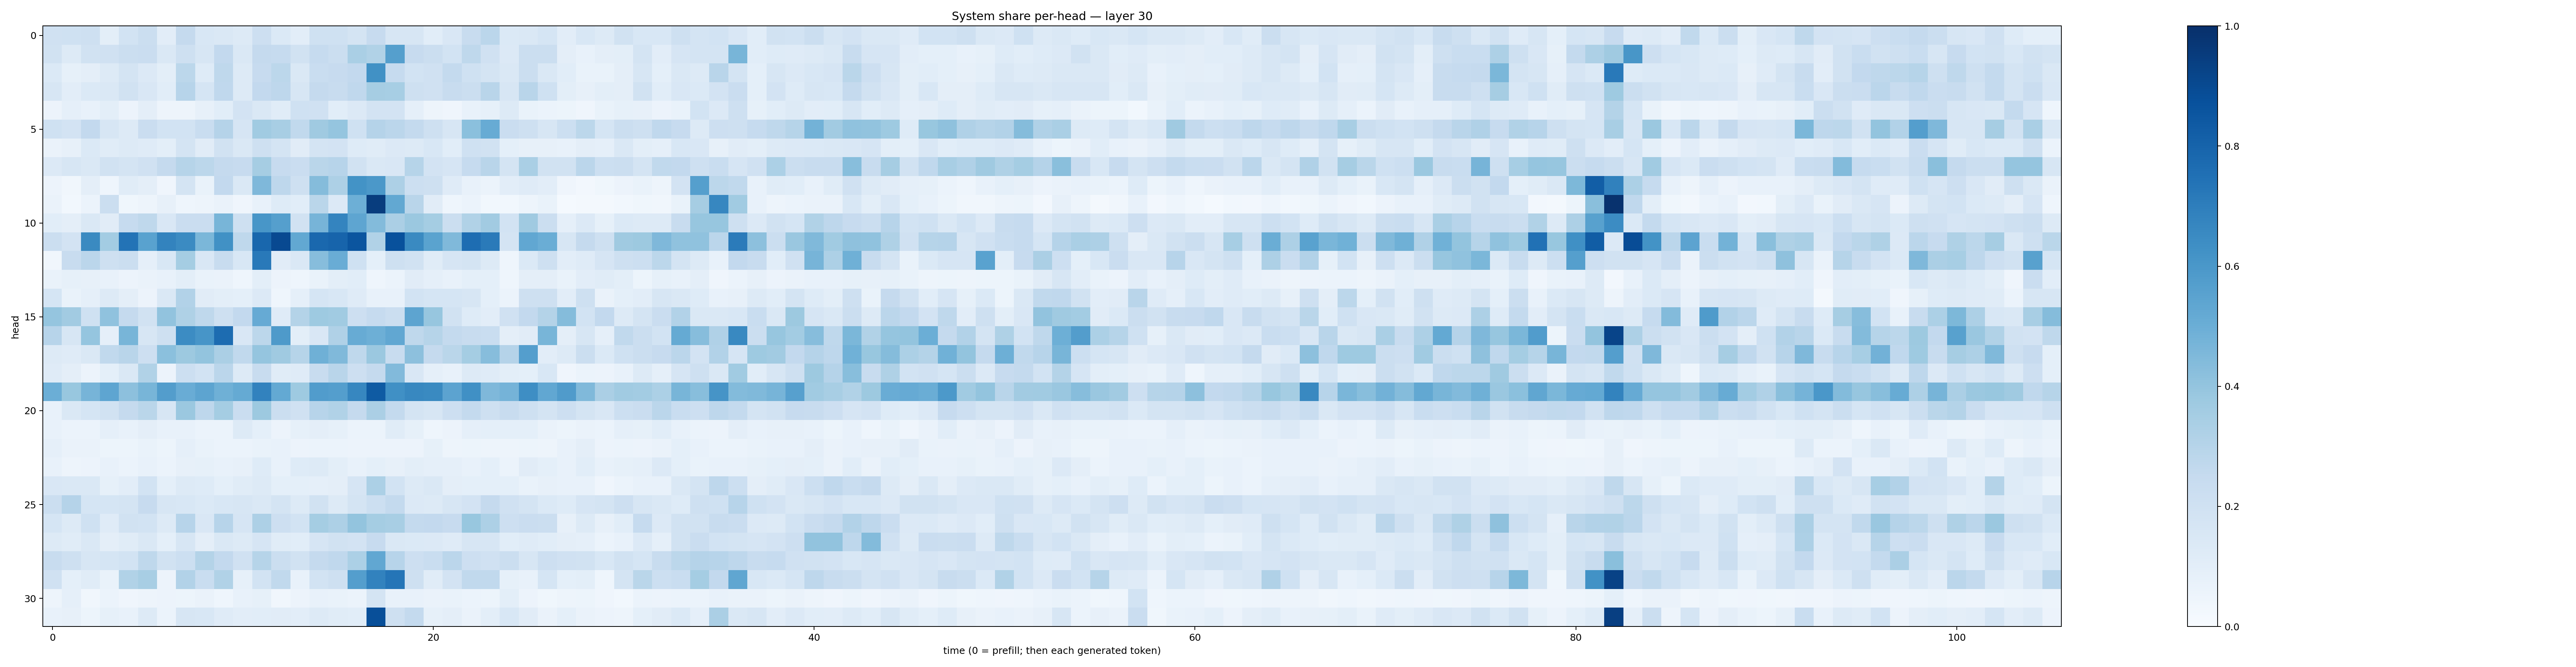

The table this chart was drawn from, first rows:
0.19787762, 0.20149477, 0.20507172, 0.0993532, 0.18623532, 0.22326975, 0.101918444, 0.25025547, 0.15588526, 0.1459141, 0.1296641, 0.21219096, 0.13869587, 0.10389266, 0.19956522, 0.19931628, 0.17346537, 0.24336757, 0.15648285, 0.16240415, 0.10871736, 0.14944847, 0.23841554, 0.2833554
0.1907, 0.1288, 0.1886, 0.1969, 0.2223, 0.2288, 0.1433, 0.2078, 0.1564, 0.2599, 0.1424, 0.2534, 0.2473, 0.1878, 0.248, 0.221, 0.3363, 0.3151, 0.5639, 0.244, 0.2231, 0.1846, 0.2696, 0.1992
0.1381, 0.08237, 0.09532, 0.1321, 0.1757, 0.1356, 0.1008, 0.2802, 0.1216, 0.2723, 0.1292, 0.2453, 0.2783, 0.1476, 0.2328, 0.2458, 0.2608, 0.6273, 0.2479, 0.1871, 0.1979, 0.254, 0.1997, 0.1792
0.1574, 0.1018, 0.1399, 0.1448, 0.1935, 0.1507, 0.1069, 0.2946, 0.169, 0.2659, 0.1326, 0.2613, 0.2758, 0.1563, 0.2522, 0.2406, 0.2664, 0.3496, 0.346, 0.2061, 0.197, 0.2368, 0.2244, 0.2893
0.05686, 0.08628, 0.07273, 0.09802, 0.05638, 0.09727, 0.05066, 0.04759, 0.08007, 0.1057, 0.1816, 0.1407, 0.1159, 0.2026, 0.1961, 0.108, 0.1345, 0.1814, 0.1805, 0.08968, 0.05006, 0.04111, 0.07771, 0.08487
0.2028, 0.1813, 0.2612, 0.1639, 0.1313, 0.2288, 0.1857, 0.1859, 0.2337, 0.3042, 0.1649, 0.3652, 0.343, 0.2627, 0.3696, 0.3949, 0.2018, 0.3018, 0.2836, 0.2563, 0.2095, 0.1565, 0.4216, 0.5091
0.06261, 0.07892, 0.1369, 0.1138, 0.1311, 0.1189, 0.09922, 0.1788, 0.1118, 0.1908, 0.1422, 0.2034, 0.1784, 0.1113, 0.1764, 0.1813, 0.1219, 0.1149, 0.135, 0.127, 0.1555, 0.1079, 0.203, 0.1924
0.1341, 0.1605, 0.1446, 0.1921, 0.1756, 0.1958, 0.2516, 0.2984, 0.2791, 0.2534, 0.2424, 0.3496, 0.2458, 0.2294, 0.2859, 0.2938, 0.1907, 0.1469, 0.149, 0.2979, 0.1816, 0.1654, 0.2473, 0.2905
0.05692, 0.03305, 0.09644, 0.04502, 0.117, 0.09506, 0.04149, 0.1744, 0.06675, 0.2586, 0.1463, 0.453, 0.2742, 0.2065, 0.4353, 0.3256, 0.6206, 0.5972, 0.3252, 0.2166, 0.2065, 0.1206, 0.07505, 0.06199
0.06592, 0.0296, 0.05935, 0.224, 0.03579, 0.04951, 0.0813, 0.04659, 0.04762, 0.06333, 0.04211, 0.07559, 0.1248, 0.1085, 0.2853, 0.1336, 0.4948, 0.947, 0.5239, 0.2902, 0.1132, 0.0458, 0.06229, 0.0311
0.1093, 0.09641, 0.1439, 0.1118, 0.247, 0.27, 0.1492, 0.2275, 0.2301, 0.4668, 0.2083, 0.6038, 0.5631, 0.1951, 0.4705, 0.6753, 0.5378, 0.4393, 0.3339, 0.379, 0.3548, 0.225, 0.3146, 0.3607
0.2226, 0.1836, 0.6527, 0.3558, 0.7415, 0.5519, 0.6774, 0.6486, 0.4578, 0.6281, 0.2702, 0.7854, 0.8994, 0.526, 0.7828, 0.7997, 0.8579, 0.3152, 0.8721, 0.6552, 0.5489, 0.4485, 0.765, 0.7117
0.03142, 0.2417, 0.2833, 0.2047, 0.2255, 0.08797, 0.1539, 0.3539, 0.1519, 0.2363, 0.1538, 0.7185, 0.1111, 0.1431, 0.4332, 0.5053, 0.2027, 0.09161, 0.2053, 0.1876, 0.1154, 0.1651, 0.179, 0.1303
0.06971, 0.08491, 0.0795, 0.07692, 0.05496, 0.06507, 0.07134, 0.09848, 0.06735, 0.06492, 0.04679, 0.1014, 0.05799, 0.04584, 0.06853, 0.1012, 0.1079, 0.04483, 0.06008, 0.1095, 0.08672, 0.07738, 0.09327, 0.09209
0.168, 0.06806, 0.08725, 0.1304, 0.09524, 0.05824, 0.1423, 0.3089, 0.1104, 0.1014, 0.09046, 0.1349, 0.04669, 0.08627, 0.1698, 0.1562, 0.1195, 0.07669, 0.07428, 0.1846, 0.1693, 0.1702, 0.1578, 0.09147
0.3948, 0.3599, 0.202, 0.4069, 0.2518, 0.1931, 0.4042, 0.3233, 0.2709, 0.2102, 0.2584, 0.5147, 0.1185, 0.308, 0.3717, 0.3657, 0.2146, 0.2487, 0.2253, 0.5413, 0.3908, 0.1922, 0.1214, 0.1042
0.294, 0.1583, 0.395, 0.08709, 0.4658, 0.1623, 0.2033, 0.6478, 0.6062, 0.7665, 0.1485, 0.2778, 0.5897, 0.1001, 0.1523, 0.3195, 0.5088, 0.4948, 0.5309, 0.2717, 0.2997, 0.2553, 0.2399, 0.2328
0.1323, 0.1195, 0.1425, 0.2628, 0.2899, 0.2125, 0.4201, 0.3774, 0.4014, 0.335, 0.2634, 0.3963, 0.3702, 0.2991, 0.4887, 0.4471, 0.2704, 0.3816, 0.2397, 0.4169, 0.2523, 0.2875, 0.3546, 0.4305
0.12, 0.09521, 0.05473, 0.09002, 0.1452, 0.3141, 0.05506, 0.2169, 0.1846, 0.2819, 0.1306, 0.2393, 0.1135, 0.1203, 0.2352, 0.2921, 0.2115, 0.2501, 0.4438, 0.1497, 0.08737, 0.07205, 0.1303, 0.12
0.4964, 0.389, 0.4688, 0.536, 0.4151, 0.4648, 0.5735, 0.5061, 0.5412, 0.49, 0.5162, 0.6802, 0.5198, 0.3725, 0.5765, 0.5672, 0.6665, 0.8356, 0.6314, 0.6603, 0.653, 0.5447, 0.6311, 0.4531
0.07439, 0.1473, 0.171, 0.1905, 0.2533, 0.2883, 0.16, 0.3811, 0.2766, 0.3524, 0.2277, 0.3759, 0.2255, 0.1986, 0.2931, 0.3134, 0.2516, 0.3353, 0.2568, 0.1722, 0.1578, 0.2148, 0.2541, 0.2076
0.07511, 0.06013, 0.06063, 0.08655, 0.07453, 0.09446, 0.07408, 0.07673, 0.06076, 0.05945, 0.1261, 0.0907, 0.05501, 0.08265, 0.09432, 0.08277, 0.06068, 0.06202, 0.1144, 0.08366, 0.04576, 0.05662, 0.08885, 0.09249
0.08908, 0.0657, 0.06472, 0.05185, 0.05434, 0.06767, 0.05456, 0.08731, 0.0681, 0.06007, 0.05973, 0.0686, 0.07777, 0.05517, 0.0603, 0.06068, 0.05679, 0.05494, 0.05585, 0.05724, 0.08277, 0.04878, 0.05172, 0.05046
0.07632, 0.05022, 0.05564, 0.07088, 0.06024, 0.07636, 0.0606, 0.07898, 0.08499, 0.07783, 0.08089, 0.1245, 0.07461, 0.1247, 0.1278, 0.09901, 0.07704, 0.09081, 0.0801, 0.09956, 0.0875, 0.08923, 0.07559, 0.09278
0.1513, 0.1436, 0.1465, 0.08235, 0.1035, 0.1845, 0.09239, 0.129, 0.1226, 0.09309, 0.1161, 0.1325, 0.09029, 0.09132, 0.08637, 0.09744, 0.1668, 0.3295, 0.1839, 0.1283, 0.1412, 0.0965, 0.09316, 0.09339
0.2207, 0.3021, 0.1691, 0.1711, 0.175, 0.2436, 0.1606, 0.1561, 0.1405, 0.1537, 0.1629, 0.147, 0.1725, 0.1256, 0.1912, 0.1308, 0.1773, 0.215, 0.2568, 0.1365, 0.1292, 0.1601, 0.1814, 0.2514
0.1712, 0.1269, 0.2015, 0.1196, 0.1878, 0.1871, 0.1326, 0.296, 0.1503, 0.2944, 0.1653, 0.3252, 0.2111, 0.1859, 0.3541, 0.3276, 0.3992, 0.3551, 0.3416, 0.2549, 0.2605, 0.2441, 0.3904, 0.3257
0.1324, 0.1142, 0.1477, 0.09505, 0.1153, 0.1424, 0.09312, 0.1606, 0.0948, 0.1426, 0.1297, 0.1667, 0.114, 0.1083, 0.1667, 0.1933, 0.1825, 0.2436, 0.1462, 0.1368, 0.135, 0.1175, 0.1574, 0.1582
0.2367, 0.2051, 0.1587, 0.1691, 0.1858, 0.2699, 0.1939, 0.2185, 0.3059, 0.2604, 0.1954, 0.2976, 0.2219, 0.1951, 0.2507, 0.2662, 0.3285, 0.5299, 0.2944, 0.2114, 0.2342, 0.2815, 0.212, 0.1958
0.1975, 0.09003, 0.1164, 0.0685, 0.3129, 0.3426, 0.05768, 0.3111, 0.2319, 0.3129, 0.08305, 0.1846, 0.2617, 0.07554, 0.1849, 0.2033, 0.5698, 0.6809, 0.7341, 0.2056, 0.1161, 0.1799, 0.2636, 0.2634
0.05069, 0.08825, 0.03398, 0.06068, 0.04189, 0.04817, 0.05704, 0.05363, 0.0626, 0.04622, 0.07808, 0.08244, 0.03255, 0.05493, 0.07126, 0.06692, 0.06178, 0.1782, 0.07523, 0.07535, 0.06565, 0.06921, 0.06062, 0.05137
0.07423, 0.07866, 0.05427, 0.08489, 0.07403, 0.1251, 0.06235, 0.1568, 0.1546, 0.121, 0.1038, 0.1069, 0.1131, 0.1045, 0.1281, 0.117, 0.1091, 0.8811, 0.2095, 0.2553, 0.08319, 0.09733, 0.06511, 0.1013
